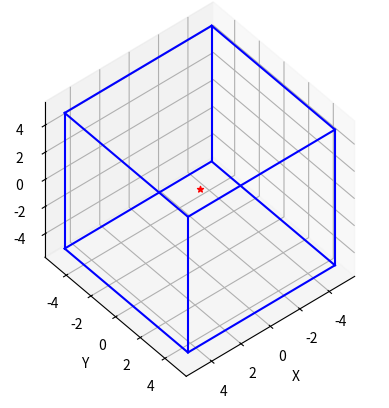

Generate this figure with matplotlib:
from mpl_toolkits import mplot3d

import numpy as np
import matplotlib.pyplot as plt

ax = plt.axes(projection='3d',proj_type='ortho')


Num_points=41
len_edge=10

center_cube=[0,0,0]

linear_points=np.linspace(0, 1, Num_points)

const1=linear_points*0+len_edge/2
const2=linear_points*0-len_edge/2
line=linear_points*len_edge-len_edge/2
height1=-len_edge/2
height2=len_edge/2

ax.scatter(center_cube[0],center_cube[1],center_cube[2],c='r',marker='*')

ax.plot(const1+center_cube[0], line+center_cube[1], height1+center_cube[2], zdir='z',c='b')
ax.plot(const2+center_cube[0], line+center_cube[1], height1+center_cube[2], zdir='z',c='b')
ax.plot(line+center_cube[0], const1+center_cube[1], height1+center_cube[2], zdir='z',c='b')
ax.plot(line+center_cube[0], const2+center_cube[1], height1+center_cube[2], zdir='z',c='b')

ax.plot(const1+center_cube[0], line+center_cube[1], height2+center_cube[2], zdir='z',c='b')
ax.plot(const2+center_cube[0], line+center_cube[1], height2+center_cube[2], zdir='z',c='b')
ax.plot(line+center_cube[0], const1+center_cube[1], height2+center_cube[2], zdir='z',c='b')
ax.plot(line+center_cube[0], const2+center_cube[1], height2+center_cube[2], zdir='z',c='b')

ax.plot(const1+center_cube[1], line+center_cube[2], height2+center_cube[0], zdir='x',c='b')
ax.plot(const2+center_cube[1], line+center_cube[2], height2+center_cube[0], zdir='x',c='b')
ax.plot(const1+center_cube[1], line+center_cube[2], height1+center_cube[0], zdir='x',c='b')
ax.plot(const2+center_cube[1], line+center_cube[2], height1+center_cube[0], zdir='x',c='b')


# #make the interval of different axis equal. Only work for some versions.
# #if it does not work, you can only tune it by hand
# #work for matplotlib2.1 and 3.0, but does not work for matplotlib3.1 
# plt.axis('square')

# # You can use the following setup to ensure the aspect 
# is correct
ax.set_box_aspect([1,1,1])

ax.set_xlabel('X')
ax.set_ylabel('Y')
ax.set_zlabel('Z')

theta=45
alpha=50
ax.view_init(theta, alpha)
plt.draw()


